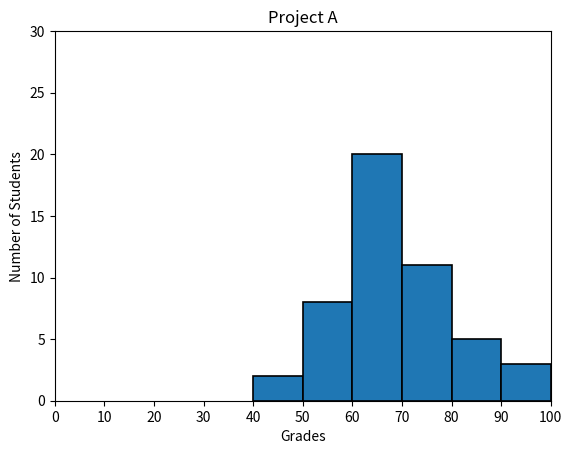

Python code for this plot:
#!/usr/bin/env python3
import numpy as np
import matplotlib.pyplot as plt

np.random.seed(5)
student_grades = np.random.normal(68, 15, 50)

intervalos = [40, 50, 60, 70, 80, 90, 100]
plt.hist(x=student_grades, bins=intervalos, edgecolor='black', linewidth=1.2)
plt.axis([0, 100, 0, 30])
plt.xticks(range(0, 110, 10))
plt.xlabel('Grades')
plt.ylabel('Number of Students')
plt.title("Project A")
plt.show()
